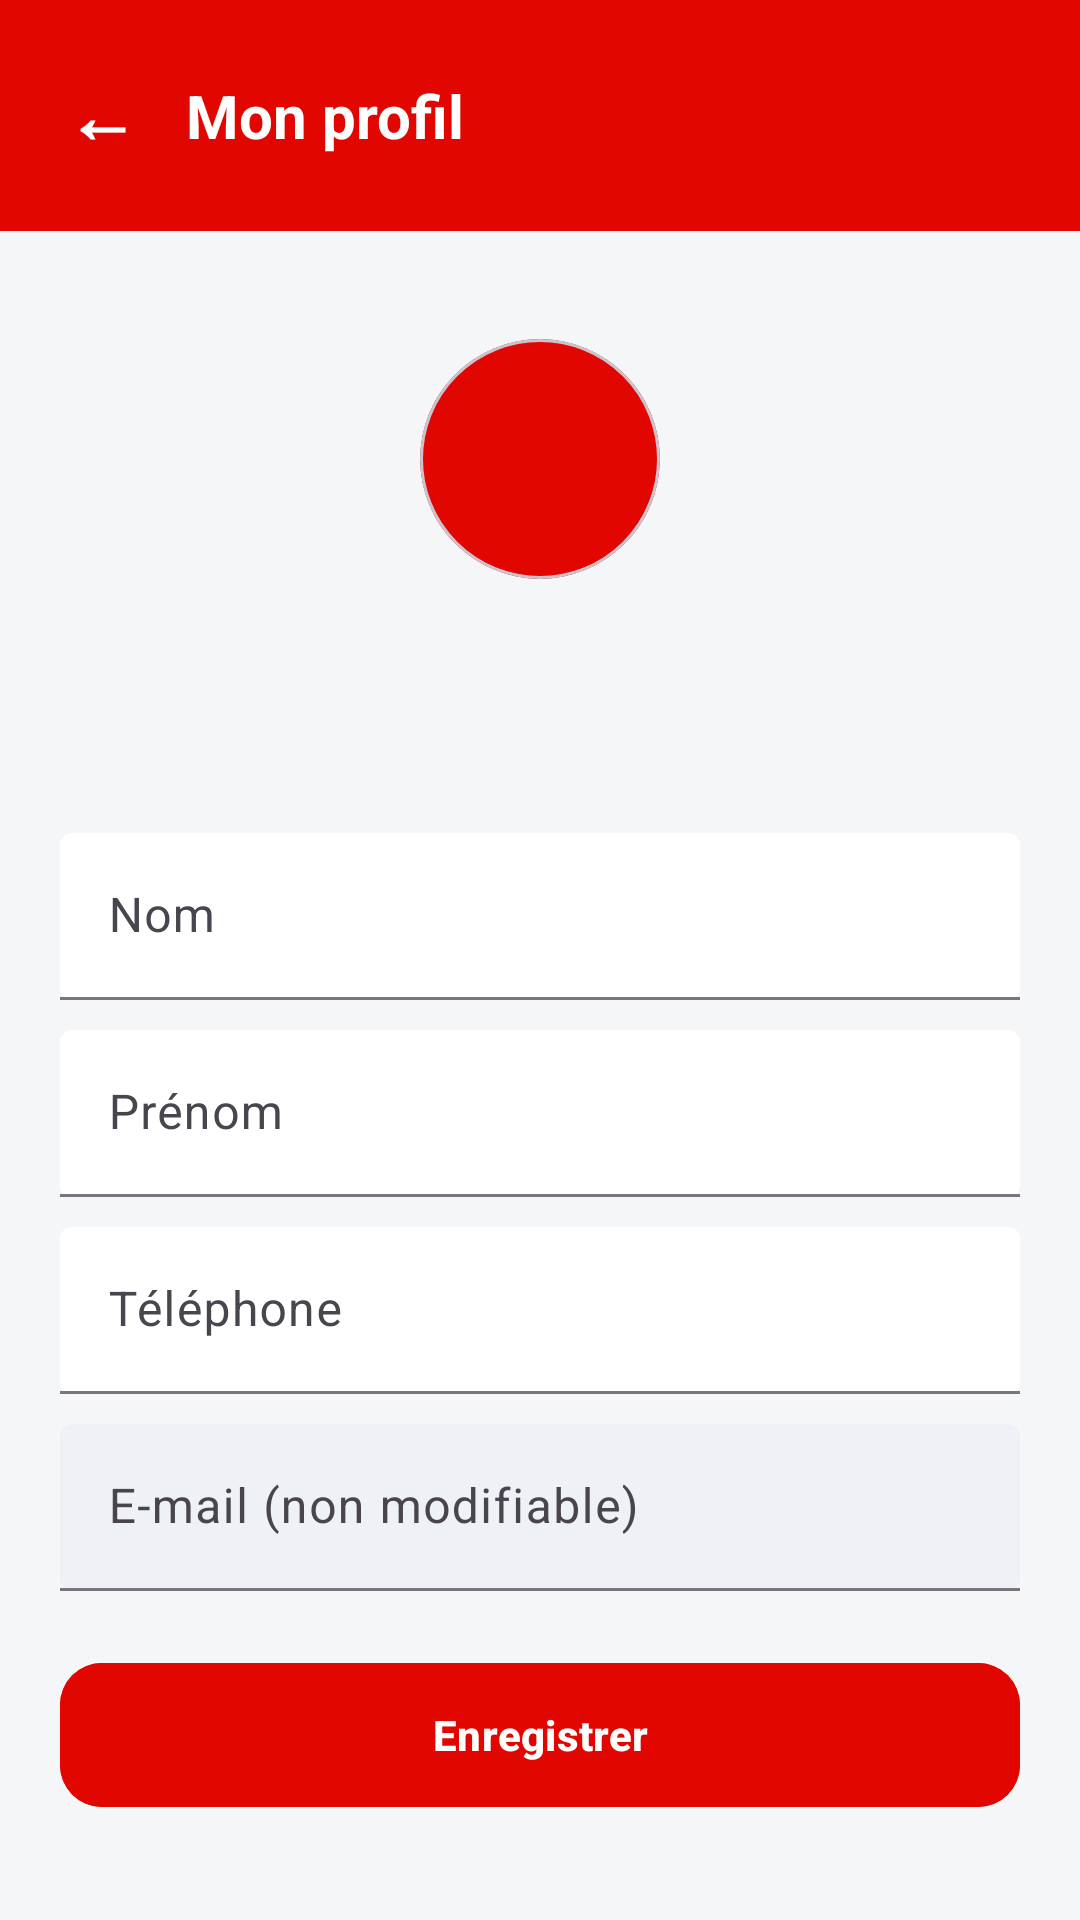

Write the Android layout XML for this screen, with the resource values it uses.
<!-- AndroidManifest.xml: application theme Theme.FiThnitekMobile -->
<!-- res/layout/activity_profil.xml -->
<?xml version="1.0" encoding="utf-8"?>
<LinearLayout xmlns:android="http://schemas.android.com/apk/res/android"
    xmlns:app="http://schemas.android.com/apk/res-auto"
    android:layout_width="match_parent"
    android:layout_height="match_parent"
    android:background="#F5F6F8"
    android:fitsSystemWindows="true"
    android:orientation="vertical">

    <LinearLayout
        android:layout_width="match_parent"
        android:layout_height="wrap_content"
        android:background="@color/pocket_red"
        android:gravity="center_vertical"
        android:orientation="horizontal"
        android:padding="16dp">

        <TextView
            android:id="@+id/btnRetour"
            android:layout_width="wrap_content"
            android:layout_height="wrap_content"
            android:padding="6dp"
            android:text="←"
            android:textColor="#FFFFFF"
            android:textSize="24sp"
            android:textStyle="bold" />

        <TextView
            android:layout_width="wrap_content"
            android:layout_height="wrap_content"
            android:layout_marginStart="10dp"
            android:text="Mon profil"
            android:textColor="#FFFFFF"
            android:textSize="20sp"
            android:textStyle="bold" />
    </LinearLayout>

    <ProgressBar
        android:id="@+id/progress"
        style="?android:attr/progressBarStyleHorizontal"
        android:layout_width="match_parent"
        android:layout_height="wrap_content"
        android:indeterminate="true"
        android:visibility="invisible" />

    <ScrollView
        android:layout_width="match_parent"
        android:layout_height="match_parent"
        android:fillViewport="true">

        <LinearLayout
            android:layout_width="match_parent"
            android:layout_height="wrap_content"
            android:orientation="vertical"
            android:padding="20dp">

            
            <com.google.android.material.card.MaterialCardView
                android:layout_width="80dp"
                android:layout_height="80dp"
                android:layout_gravity="center_horizontal"
                app:cardBackgroundColor="@color/pocket_red"
                app:cardCornerRadius="40dp"
                app:cardElevation="0dp">

                <TextView
                    android:id="@+id/tvInitiales"
                    android:layout_width="match_parent"
                    android:layout_height="match_parent"
                    android:gravity="center"
                    android:textColor="#FFFFFF"
                    android:textSize="28sp"
                    android:textStyle="bold" />
            </com.google.android.material.card.MaterialCardView>

            <TextView
                android:id="@+id/tvNomComplet"
                android:layout_width="wrap_content"
                android:layout_height="wrap_content"
                android:layout_gravity="center_horizontal"
                android:layout_marginTop="12dp"
                android:textColor="#0F172A"
                android:textSize="20sp"
                android:textStyle="bold" />

            <TextView
                android:id="@+id/tvRole"
                android:layout_width="wrap_content"
                android:layout_height="wrap_content"
                android:layout_gravity="center_horizontal"
                android:layout_marginTop="4dp"
                android:textColor="@color/pocket_red"
                android:textSize="13sp"
                android:textStyle="bold" />

            <com.google.android.material.textfield.TextInputLayout
                android:layout_width="match_parent"
                android:layout_height="wrap_content"
                android:layout_marginTop="24dp"
                android:hint="Nom"
                app:boxBackgroundColor="#FFFFFF"
                app:boxBackgroundMode="filled">

                <com.google.android.material.textfield.TextInputEditText
                    android:id="@+id/etNom"
                    android:layout_width="match_parent"
                    android:layout_height="wrap_content"
                    android:inputType="textCapWords"
                    android:maxLength="100" />
            </com.google.android.material.textfield.TextInputLayout>

            <com.google.android.material.textfield.TextInputLayout
                android:layout_width="match_parent"
                android:layout_height="wrap_content"
                android:layout_marginTop="10dp"
                android:hint="Prénom"
                app:boxBackgroundColor="#FFFFFF"
                app:boxBackgroundMode="filled">

                <com.google.android.material.textfield.TextInputEditText
                    android:id="@+id/etPrenom"
                    android:layout_width="match_parent"
                    android:layout_height="wrap_content"
                    android:inputType="textCapWords"
                    android:maxLength="100" />
            </com.google.android.material.textfield.TextInputLayout>

            <com.google.android.material.textfield.TextInputLayout
                android:layout_width="match_parent"
                android:layout_height="wrap_content"
                android:layout_marginTop="10dp"
                android:hint="Téléphone"
                app:boxBackgroundColor="#FFFFFF"
                app:boxBackgroundMode="filled">

                <com.google.android.material.textfield.TextInputEditText
                    android:id="@+id/etTelephone"
                    android:layout_width="match_parent"
                    android:layout_height="wrap_content"
                    android:inputType="phone"
                    android:maxLength="20" />
            </com.google.android.material.textfield.TextInputLayout>

            
            <com.google.android.material.textfield.TextInputLayout
                android:layout_width="match_parent"
                android:layout_height="wrap_content"
                android:layout_marginTop="10dp"
                android:hint="E-mail (non modifiable)"
                app:boxBackgroundColor="#EEF1F5"
                app:boxBackgroundMode="filled">

                <com.google.android.material.textfield.TextInputEditText
                    android:id="@+id/etEmail"
                    android:layout_width="match_parent"
                    android:layout_height="wrap_content"
                    android:enabled="false"
                    android:inputType="textEmailAddress" />
            </com.google.android.material.textfield.TextInputLayout>

            <com.google.android.material.button.MaterialButton
                android:id="@+id/btnEnregistrer"
                android:layout_width="match_parent"
                android:layout_height="56dp"
                android:layout_marginTop="20dp"
                android:backgroundTint="@color/pocket_red"
                android:text="Enregistrer"
                android:textAllCaps="false"
                android:textColor="#FFFFFF"
                android:textStyle="bold"
                app:cornerRadius="14dp" />
        </LinearLayout>
    </ScrollView>
</LinearLayout>
<!-- resources referenced by this layout -->
<resources>
  <color name="pocket_red">#E10600</color>
  <style name="Theme.FiThnitekMobile" parent="Base.Theme.FiThnitekMobile" />
  <style name="Base.Theme.FiThnitekMobile" parent="Theme.Material3.DayNight.NoActionBar">
          
          
      </style>
</resources>
